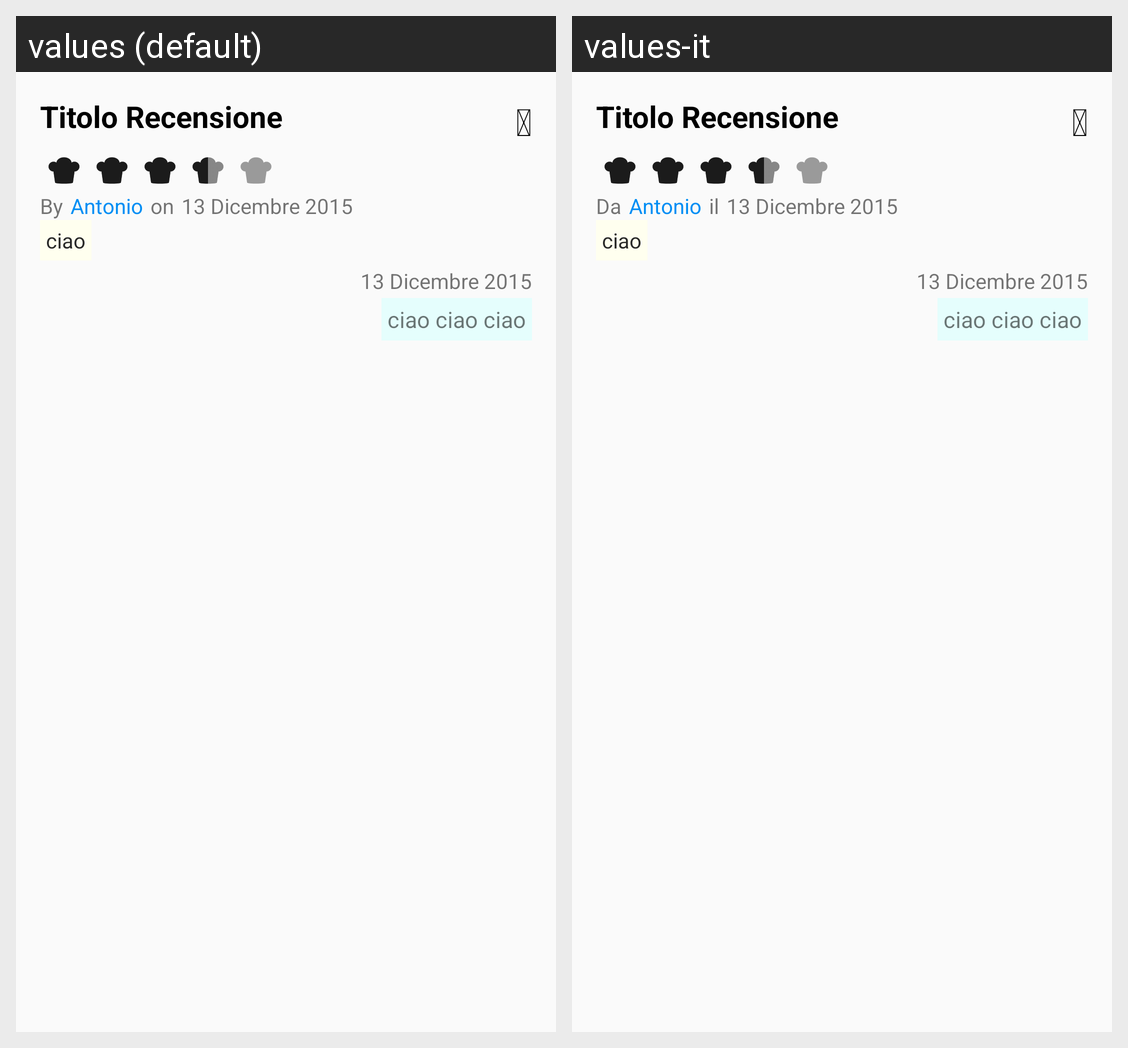

Translations of the strings shown on this Android screen, per locale in the grid:
Android screen res/layout/reviews_detail_replay_insert.xml rendered under 2 locales, left to right: values (default), values-it. Device: Nexus 5 (rendered at 1080×1920; each locale shown at half size, 540×960, under a caption strip naming it); theme AppTheme.
Strings drawn on this screen, with the default value and each locale's value (text and hints the layout hard-codes, and strings that could not be matched under every locale, appear in the picture but are not listed):

close_icon
  values: 
  values-it: 

review_info4
  values: By
  values-it: Da

review_info5
  values: on
  values-it: il
